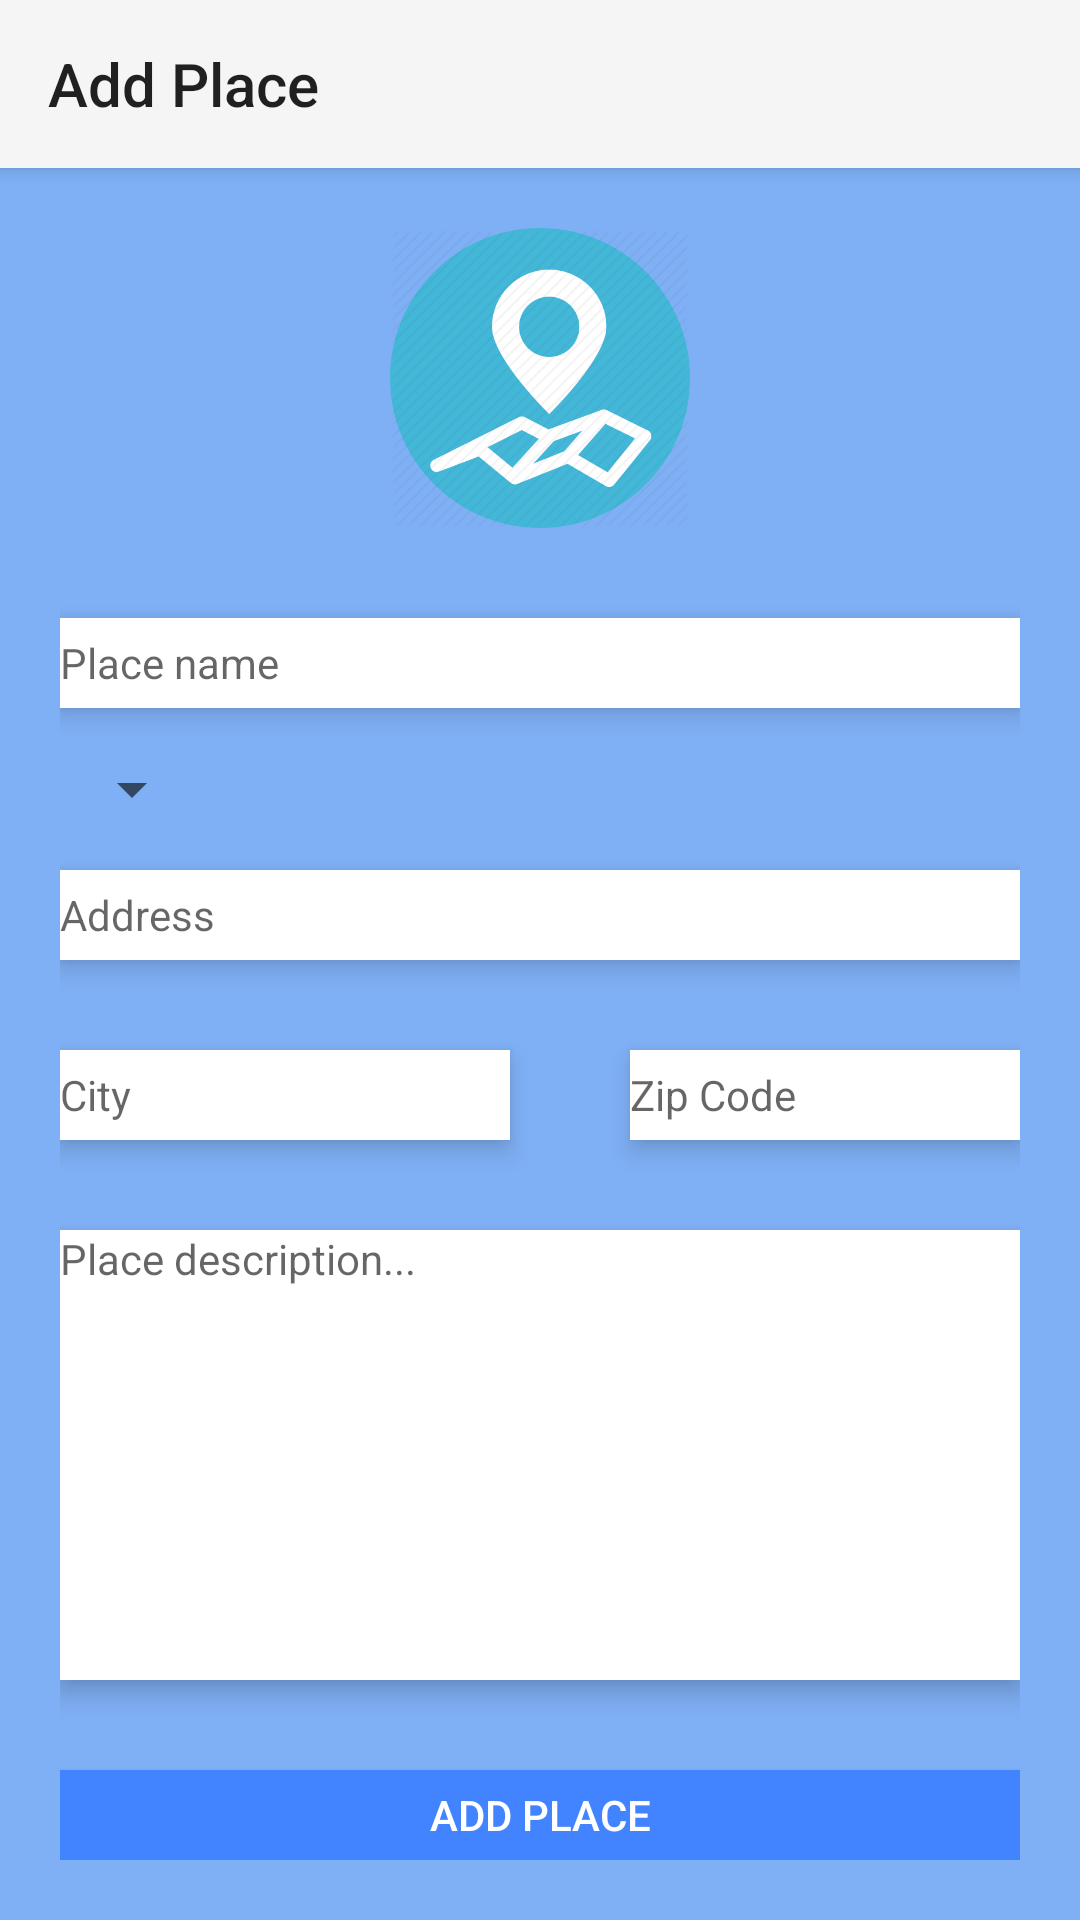

Produce the Android XML layout that renders to this screen, including the resource entries it uses.
<!-- AndroidManifest.xml: application theme Theme.AppCompat.Light.NoActionBar -->
<!-- res/layout/activity_add_poi.xml -->
<?xml version="1.0" encoding="utf-8"?>
<LinearLayout xmlns:android="http://schemas.android.com/apk/res/android"
    xmlns:app="http://schemas.android.com/apk/res-auto"
    xmlns:tools="http://schemas.android.com/tools"
    android:layout_width="match_parent"
    android:layout_height="match_parent"
    android:background="@color/colorBlue"
    android:orientation="vertical">

    <android.support.v7.widget.Toolbar
        android:id="@+id/addpoi_toolbar"
        android:layout_width="match_parent"
        android:layout_height="?attr/actionBarSize"
        android:background="?attr/colorPrimary"
        android:elevation="4dp"
        android:theme="@style/ThemeOverlay.AppCompat.ActionBar"
        app:popupTheme="@style/ThemeOverlay.AppCompat.Light"
        app:title="Add Place" />

    <RelativeLayout
        android:layout_width="match_parent"
        android:layout_height="match_parent"
        android:padding="20dp">

        <ImageView
            android:id="@+id/place_image"
            android:layout_width="match_parent"
            android:layout_height="100dp"
            android:elevation="@dimen/cardview_default_elevation"
            android:src="@drawable/places" />
        <Space
            android:layout_width="match_parent"
            android:layout_height="30dp"
            android:id="@+id/space"
            android:layout_below="@+id/place_image"/>

        <EditText
            android:id="@+id/title"
            android:layout_width="match_parent"
            android:layout_height="30dp"
            android:layout_below="@+id/space"
            android:background="@color/colorWhite"
            android:elevation="5dp"
            android:hint="Place name"
            android:textSize="14sp" />
        <Space
            android:layout_width="match_parent"
            android:layout_height="15dp"
            android:id="@+id/space2"
            android:layout_below="@+id/title"/>

        <Spinner
            android:id="@+id/category"
            android:layout_width="wrap_content"
            android:layout_height="wrap_content"
            android:layout_below="@+id/space2" />
        <Space
            android:layout_width="match_parent"
            android:layout_height="15dp"
            android:id="@+id/space3"
            android:layout_below="@+id/category"/>
        <EditText
            android:id="@+id/address"
            android:layout_below="@+id/space3"
            android:hint="Address"
            android:textSize="14dp"
            android:elevation="5dp"
            android:layout_width="match_parent"
            android:layout_height="30dp"
            android:background="@color/colorWhite"/>

        <Space
            android:layout_width="match_parent"
            android:layout_height="30dp"
            android:id="@+id/space4"
            android:layout_below="@+id/address"/>

        <EditText
            android:id="@+id/city"
            android:layout_width="150dp"
            android:layout_height="30dp"
            android:layout_below="@id/space4"
            android:background="@color/colorWhite"
            android:elevation="5dp"
            android:hint="City"
            android:textSize="14dp" />

        <Space
            android:layout_width="40dp"
            android:layout_height="30dp"
            android:id="@+id/space5"
            android:layout_below="@id/space4"
            android:layout_toRightOf="@id/city"/>

        <EditText
            android:id="@+id/zip_code"
            android:layout_width="150dp"
            android:layout_height="30dp"
            android:layout_below="@id/space4"
            android:layout_toRightOf="@id/space5"
            android:background="@color/colorWhite"
            android:elevation="5dp"
            android:hint="Zip Code"
            android:textSize="14dp" />

        <Space
            android:layout_width="match_parent"
            android:layout_height="30dp"
            android:id="@+id/space6"
            android:layout_below="@+id/city"/>

        <EditText
            android:id="@+id/description"
            android:layout_width="match_parent"
            android:layout_height="150dp"
            android:layout_below="@id/space6"
            android:background="@color/colorWhite"
            android:elevation="5dp"
            android:hint="Place description..."
            android:gravity="start"
            android:textSize="14dp" />

        <Space
            android:layout_width="match_parent"
            android:layout_height="30dp"
            android:id="@+id/space7"
            android:layout_below="@+id/description"/>
        <Button
            android:layout_width="match_parent"
            android:layout_height="50dp"
            android:id="@+id/add_button"
            android:background="@color/colorDarkBlue"
            android:textSize="14dp"
            android:layout_below="@+id/space7"
            android:text="ADD PLACE"
            android:elevation="5dp"
            android:textColor="@color/colorWhite"
            android:onClick="addPoi"/>



    </RelativeLayout>


</LinearLayout>
<!-- resources referenced by this layout -->
<resources>
  <color name="colorBlue">#7FB0F5</color>
  <color name="colorDarkBlue">#4284FF</color>
  <color name="colorWhite">#FFFFFF</color>
  <!-- drawable places: png bitmap (drawable, 31678 bytes) -->
</resources>
